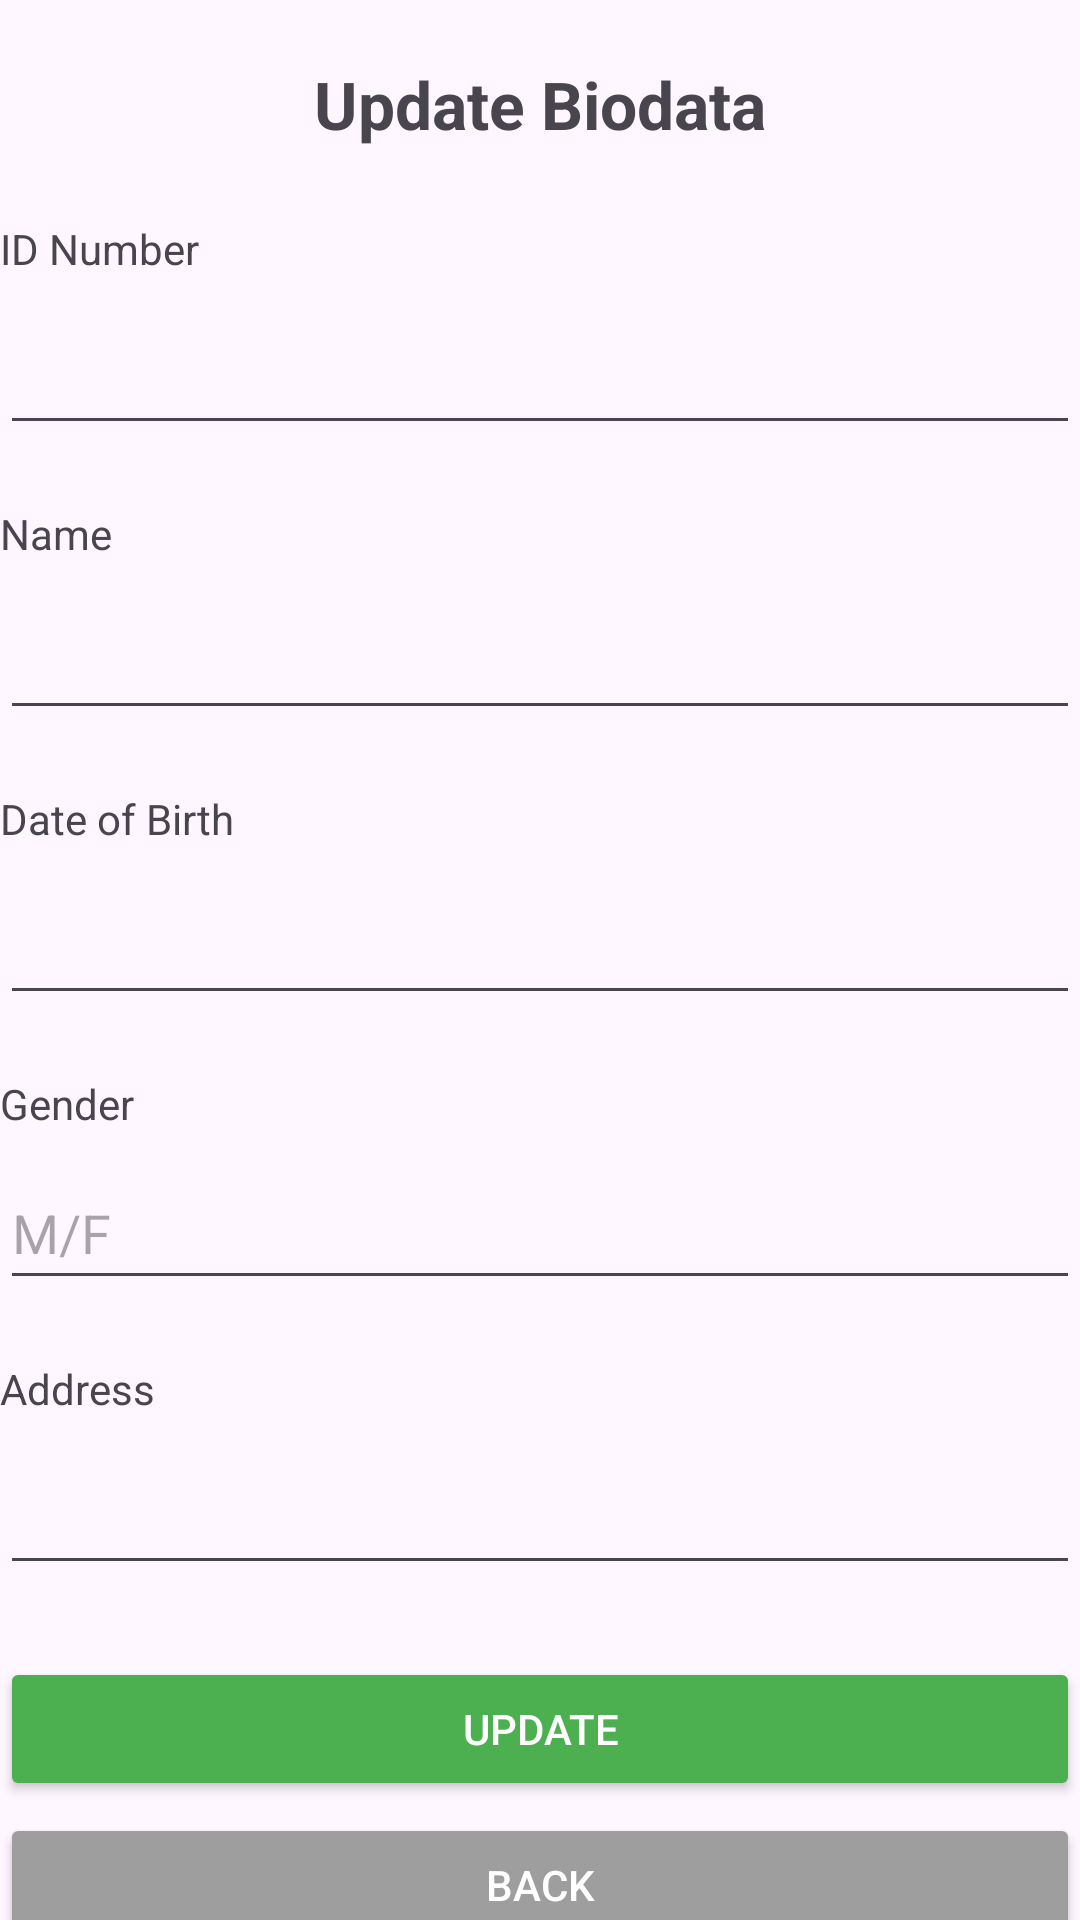

Write the Android layout XML for this screen, with the resource values it uses.
<!-- AndroidManifest.xml: application theme Theme.Lab3ainaa -->
<!-- res/layout/activity_update_biodata.xml -->
<?xml version="1.0" encoding="utf-8"?>
<androidx.constraintlayout.widget.ConstraintLayout xmlns:android="http://schemas.android.com/apk/res/android"
    xmlns:app="http://schemas.android.com/apk/res-auto"
    xmlns:tools="http://schemas.android.com/tools"
    android:id="@+id/main"
    android:layout_width="match_parent"
    android:layout_height="match_parent"
    tools:context=".UpdateBiodataActivity"
    tools:ignore="ExtraText">

    
    <TextView
        android:id="@+id/titleText"
        android:layout_width="wrap_content"
        android:layout_height="wrap_content"
        android:text="Update Biodata"
        android:textStyle="bold"
        android:textSize="22sp"
        app:layout_constraintTop_toTopOf="parent"
        app:layout_constraintStart_toStartOf="parent"
        app:layout_constraintEnd_toEndOf="parent"
        android:layout_marginTop="20dp"/>

    
    <TextView
        android:id="@+id/labelId"
        android:layout_width="wrap_content"
        android:layout_height="wrap_content"
        android:text="ID Number"
        app:layout_constraintTop_toBottomOf="@id/titleText"
        app:layout_constraintStart_toStartOf="parent"
        android:layout_marginTop="24dp"/>

    <EditText
        android:id="@+id/editTextId"
        android:layout_width="0dp"
        android:layout_height="wrap_content"
        android:layout_marginTop="8dp"
        android:inputType="number"
        android:maxLength="10"
        android:minHeight="48dp"
        app:layout_constraintEnd_toEndOf="parent"
        app:layout_constraintStart_toStartOf="parent"
        app:layout_constraintTop_toBottomOf="@id/labelId"
        tools:ignore="SpeakableTextPresentCheck" />

    
    <TextView
        android:id="@+id/labelName"
        android:layout_width="wrap_content"
        android:layout_height="wrap_content"
        android:text="Name"
        app:layout_constraintTop_toBottomOf="@id/editTextId"
        app:layout_constraintStart_toStartOf="parent"
        android:layout_marginTop="20dp"/>

    <EditText
        android:id="@+id/editTextName"
        android:layout_width="0dp"
        android:layout_height="wrap_content"
        android:layout_marginTop="8dp"
        android:inputType="textPersonName"
        android:maxLength="30"
        android:minHeight="48dp"
        app:layout_constraintEnd_toEndOf="parent"
        app:layout_constraintStart_toStartOf="parent"
        app:layout_constraintTop_toBottomOf="@id/labelName"
        tools:ignore="SpeakableTextPresentCheck" />

    
    <TextView
        android:id="@+id/labelDob"
        android:layout_width="wrap_content"
        android:layout_height="wrap_content"
        android:text="Date of Birth"
        app:layout_constraintTop_toBottomOf="@id/editTextName"
        app:layout_constraintStart_toStartOf="parent"
        android:layout_marginTop="20dp"/>

    <EditText
        android:id="@+id/editTextDob"
        android:layout_width="0dp"
        android:layout_height="wrap_content"
        android:layout_marginTop="8dp"
        android:inputType="date"
        android:minHeight="48dp"
        app:layout_constraintEnd_toEndOf="parent"
        app:layout_constraintStart_toStartOf="parent"
        app:layout_constraintTop_toBottomOf="@id/labelDob"
        tools:ignore="SpeakableTextPresentCheck" />

    
    <TextView
        android:id="@+id/labelGender"
        android:layout_width="wrap_content"
        android:layout_height="wrap_content"
        android:text="Gender"
        app:layout_constraintTop_toBottomOf="@id/editTextDob"
        app:layout_constraintStart_toStartOf="parent"
        android:layout_marginTop="20dp"/>

    > Farhah UiTM:
    <EditText
        android:id="@+id/editTextGender"
        android:layout_width="0dp"
        android:layout_height="wrap_content"
        android:layout_marginTop="8dp"
        android:hint="M/F"
        android:inputType="text"
        android:maxLength="1"
        android:minHeight="48dp"
        app:layout_constraintEnd_toEndOf="parent"
        app:layout_constraintStart_toStartOf="parent"
        app:layout_constraintTop_toBottomOf="@id/labelGender" />

    
    <TextView
        android:id="@+id/labelAddress"
        android:layout_width="wrap_content"
        android:layout_height="wrap_content"
        android:text="Address"
        app:layout_constraintTop_toBottomOf="@id/editTextGender"
        app:layout_constraintStart_toStartOf="parent"
        android:layout_marginTop="20dp"/>

    <EditText
        android:id="@+id/editTextAddress"
        android:layout_width="0dp"
        android:layout_height="wrap_content"
        android:layout_marginTop="8dp"
        android:inputType="textMultiLine"
        android:minHeight="48dp"
        app:layout_constraintEnd_toEndOf="parent"
        app:layout_constraintStart_toStartOf="parent"
        app:layout_constraintTop_toBottomOf="@id/labelAddress"
        tools:ignore="SpeakableTextPresentCheck" />

    
    <Button
        android:id="@+id/buttonUpdate"
        android:layout_width="0dp"
        android:layout_height="wrap_content"
        android:text="UPDATE"
        android:backgroundTint="#4CAF50"
        android:textColor="#FFFFFF"
        app:layout_constraintTop_toBottomOf="@id/editTextAddress"
        app:layout_constraintStart_toStartOf="parent"
        app:layout_constraintEnd_toEndOf="parent"
        android:layout_marginTop="24dp"/>

    <Button
        android:id="@+id/buttonBack"
        android:layout_width="0dp"
        android:layout_height="wrap_content"
        android:text="BACK"
        android:backgroundTint="#9E9E9E"
        android:textColor="#FFFFFF"
        app:layout_constraintTop_toBottomOf="@id/buttonUpdate"
        app:layout_constraintStart_toStartOf="parent"
        app:layout_constraintEnd_toEndOf="parent"
        android:layout_marginTop="16dp"
        app:layout_constraintBottom_toBottomOf="parent"/>

</androidx.constraintlayout.widget.ConstraintLayout>
<!-- resources referenced by this layout -->
<resources>
  <style name="Theme.Lab3ainaa" parent="Base.Theme.Lab3ainaa" />
  <style name="Base.Theme.Lab3ainaa" parent="Theme.Material3.DayNight.NoActionBar">
          
          
      </style>
</resources>
